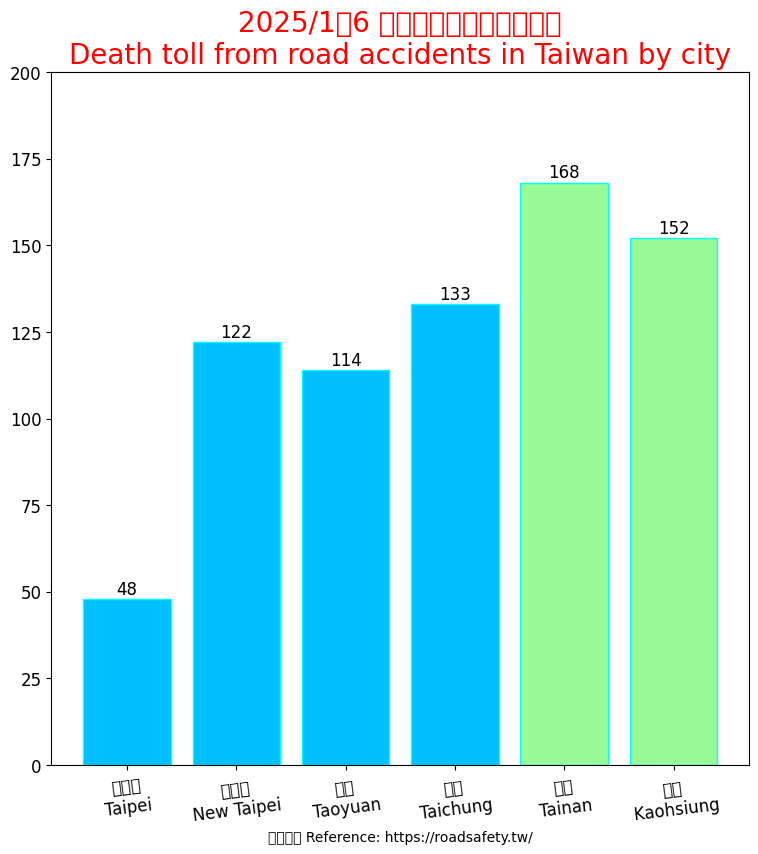

Recreate this plot in Python. (Note: this script raises an exception after producing the figure.)
import matplotlib.pyplot as plt
import matplotlib
import matplotlib.cbook as cbook
import matplotlib.colors as colour
import matplotlib.image as image
# Using the magic encoding
# -*- coding: utf-8 -*-
from matplotlib.transforms import IdentityTransform

matplotlib.rc('font', family="MS Gothic")

region_num = [1, 2, 3, 4, 5, 6]
position_vacancies = [48, 122, 114, 133, 168, 152]

label = ["台北市\nTaipei", "新北市\nNew Taipei", "桃園\nTaoyuan", "台中\nTaichung", "台南\nTainan", "高雄\n Kaohsiung"]

fig, ax = plt.subplots(figsize=(9, 9))
plt.xticks(region_num, labels=label, rotation=7, fontsize=12)
# plt.yticks([0, 250, 300, 350, 400, 450, 500, 550])
plt.tick_params(axis='y', labelsize=12) # [2]

plot = ax.bar(region_num, position_vacancies, edgecolor='cyan', color=[colour.CSS4_COLORS.get('deepskyblue'),
                                                                       colour.CSS4_COLORS.get('deepskyblue'),
                                                                       colour.CSS4_COLORS.get('deepskyblue'),
                                                                       colour.CSS4_COLORS.get('deepskyblue'),
                                                                       colour.CSS4_COLORS.get('palegreen'),
                                                                       colour.CSS4_COLORS.get('palegreen')]) #[4][5][6]

for rect in plot:
    height = rect.get_height()
    ax.text(rect.get_x() + rect.get_width() / 2., 1.002 * height,
            '%d' % int(height), ha='center', va='bottom', fontsize=12)

plt.title("2025/1～6 台灣各直轄市車禍死亡數\nDeath toll from road accidents in Taiwan by city", fontsize=20, color='red')

# plt.ylabel("")
plt.xlabel("參考資料 Reference: https://roadsafety.tw/")

plt.ylim(0, 200)

img = image.imread('CC0.png')

plt.figimage(X=img, xo=800, yo=800, alpha=0.9)

# Insert text watermark [1]
plt.text(x=0.5, y=0.8, s="Free clip art\n無版權圖片", fontsize=40, color='grey', alpha=0.9,
         ha='center', va='center', rotation=30,
         transform=ax.transAxes) # data coordinates [2] [Note1] [3] [Note2]

plt.show()

# Reference:
# 1. https://matplotlib.org/stable/gallery/text_labels_and_annotations/watermark_text.html
# 2. https://matplotlib.org/stable/tutorials/advanced/transforms_tutorial.html
# 3. https://matplotlib.org/stable/api/_as_gen/matplotlib.axes.Axes.text.html#matplotlib.axes.Axes.text
# 4. https://www.google.com/search?q=matplotlib+bar+color
# 5. https://www.python-graph-gallery.com/3-control-color-of-barplots
# 6. https://matplotlib.org/stable/gallery/color/named_colors.html

# Notes:
# 1. pixel coordinate system of the display window; (0, 0) is bottom left of the window,
# and (width, height) is top right of the display window in pixels.[2]
#
# 2. default transform specifies that text is in data coords,
# alternatively, you can specify text in axis coords ((0, 0) is lower-left and (1, 1) is upper-right).
# The example below places text in the center of the Axes:[3]
